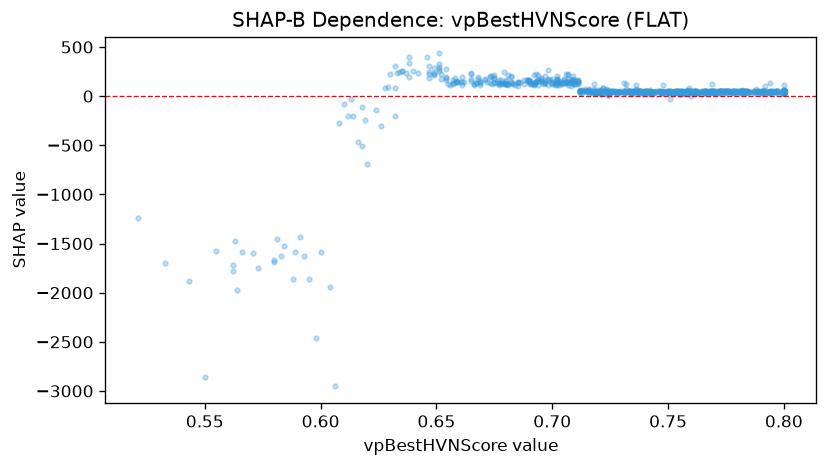

Source data for this figure (header and first rows):
feature_value, shap_value
0.68, 149.8
0.766, 46.33
0.8, 50.77
0.742, 39.62
0.755, 18.18
0.682, 206.7
0.776, 43.4
0.791, 49.63
0.657, 133
0.689, 162.6
0.8, 27.73
0.8, 57.94
0.758, 47.48
0.763, 46.84
0.705, 163.5
0.728, 44.23
0.8, 32.83
0.777, 40.91
0.659, 139.9
0.69, 135.6
0.704, 126
0.789, 42.48
0.758, 48.01
0.773, 50.78
0.683, 128.6
0.8, 32.96
0.79, 35.89
0.76, 39.49
0.72, 43.68
0.8, 35.53
0.787, 28.07
0.729, 43.46
0.791, 45.62
0.709, 138.1
0.731, 41.07
0.758, 39.6
0.761, 35.78
0.753, 35.88
0.754, 48.62
0.784, 44.4
0.736, 37.39
0.757, 41.48
0.685, 146.3
0.724, 45.3
0.756, 47.59
0.742, 40.52
0.71, 124.2
0.742, 47.34
0.738, 49.07
0.773, 51.82
0.79, 46.17
0.678, 126
0.778, 48.63
0.79, 48.68
0.791, 45.14
0.709, 146.7
0.757, 39.86
0.721, 51.3
0.757, 45.21
0.8, 48.63
... 822 more rows
